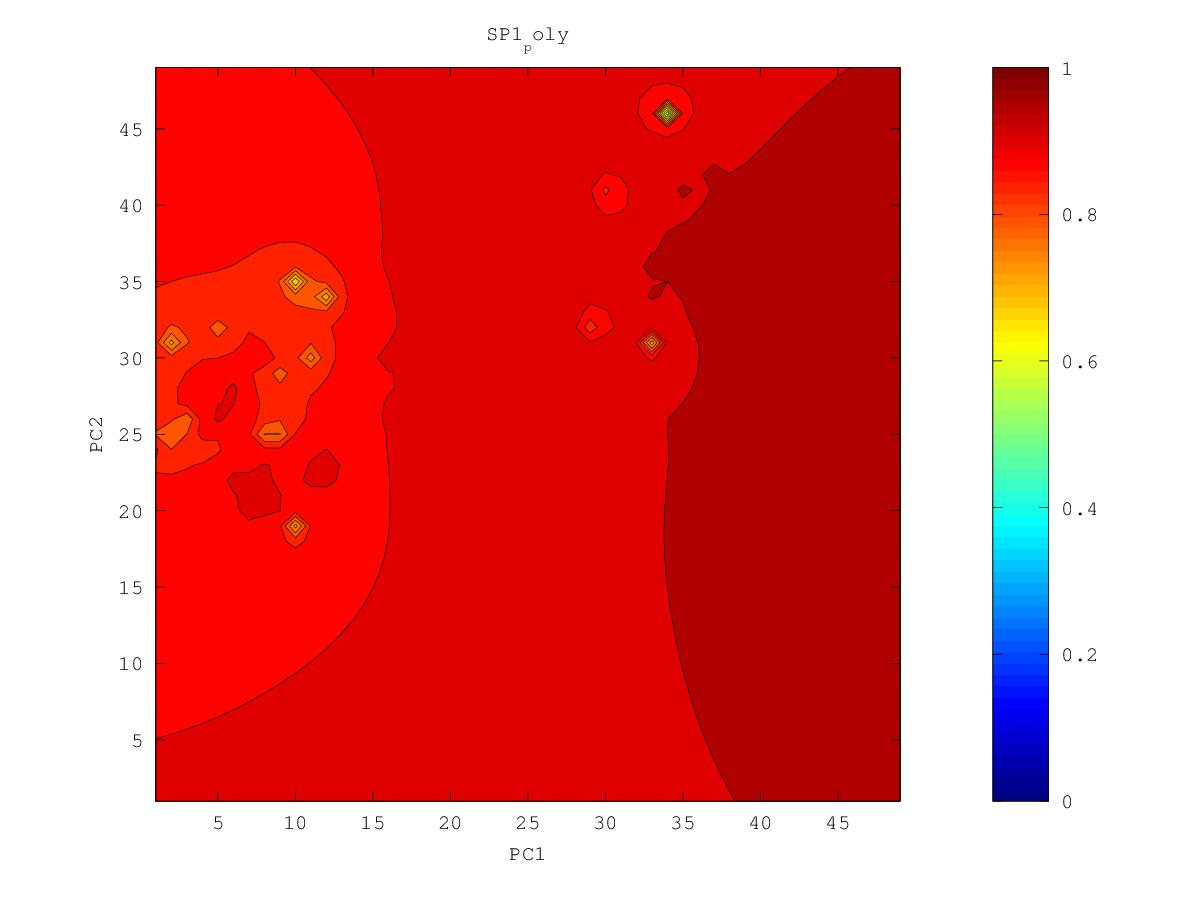

Source data for this figure (header and first rows):
0.952197360639, 0.953333589764, 0.954563796304, 0.955892107726, 0.957320760109, 0.958849018705, 0.960472021368, 0.962180274744, 0.963963049304, 0.96583138447, 0.967861401444, 0.970044152981, 0.971547676193, 0.972015152881, 0.972708734927, 0.973895167741, 0.975838097478, 0.979064574221, 0.978202454735, 0.979076377562, 0.979432784226, 0.980120909344, 0.983885650818, 0.981326384371
0.9517, 0.9529, 0.9542, 0.9556, 0.9571, 0.9588, 0.9606, 0.9625, 0.9645, 0.9666, 0.9691, 0.9734, 0.9788, 0.9734, 0.9731, 0.9739, 0.9759, 0.9801, 0.9781, 0.979, 0.9808, 0.9826, 0.9795, 0.98
0.9511, 0.9523, 0.9536, 0.9551, 0.9568, 0.9586, 0.9606, 0.9629, 0.9654, 0.9678, 0.9698, 0.9733, 0.9805, 0.9741, 0.9735, 0.9739, 0.9754, 0.9802, 0.9836, 0.9787, 0.9793, 0.9783, 0.978, 0.9799
0.9503, 0.9515, 0.9529, 0.9545, 0.9563, 0.9583, 0.9606, 0.9632, 0.9665, 0.9756, 0.9702, 0.9723, 0.9733, 0.9746, 0.975, 0.9738, 0.975, 0.9781, 0.9777, 0.9786, 0.9808, 0.9768, 0.9762, 0.9767
0.9494, 0.9506, 0.9521, 0.9537, 0.9556, 0.9577, 0.9604, 0.964, 0.9668, 0.9691, 0.9702, 0.9741, 0.9722, 0.9746, 0.9739, 0.9735, 0.9744, 0.9754, 0.9759, 0.976, 0.9754, 0.9746, 0.9744, 0.9757
0.9483, 0.9495, 0.951, 0.9526, 0.9545, 0.9568, 0.9597, 0.9646, 0.9671, 0.9732, 0.9697, 0.9708, 0.9714, 0.972, 0.9725, 0.9732, 0.977, 0.9749, 0.9749, 0.975, 0.9735, 0.9726, 0.9724, 0.973
0.947, 0.9482, 0.9496, 0.9513, 0.9532, 0.9554, 0.9581, 0.9612, 0.9645, 0.9677, 0.9693, 0.9755, 0.9719, 0.9732, 0.9729, 0.9736, 0.9738, 0.9732, 0.9739, 0.973, 0.9716, 0.9707, 0.9705, 0.9706
0.9455, 0.9466, 0.948, 0.9496, 0.9515, 0.9537, 0.9561, 0.9589, 0.9625, 0.967, 0.9678, 0.9735, 0.9851, 0.9723, 0.9723, 0.9734, 0.9726, 0.971, 0.9715, 0.9702, 0.9692, 0.9689, 0.9691, 0.9691
0.9437, 0.9447, 0.946, 0.9476, 0.9495, 0.9516, 0.954, 0.9566, 0.9594, 0.9622, 0.9654, 0.9727, 0.9699, 0.9724, 0.9726, 0.9708, 0.9699, 0.9691, 0.9698, 0.9681, 0.9672, 0.9671, 0.9696, 0.9682
0.9415, 0.9424, 0.9436, 0.9452, 0.9471, 0.9493, 0.9517, 0.9542, 0.9567, 0.9593, 0.9621, 0.965, 0.9664, 0.9685, 0.9723, 0.9707, 0.9695, 0.9678, 0.9664, 0.9657, 0.9653, 0.9651, 0.9654, 0.9652
0.939, 0.9396, 0.9406, 0.9422, 0.9443, 0.9467, 0.9493, 0.9519, 0.9542, 0.9566, 0.959, 0.9615, 0.9637, 0.9655, 0.9672, 0.9711, 0.968, 0.9695, 0.9642, 0.9649, 0.9641, 0.9639, 0.9637, 0.9629
0.9359, 0.9359, 0.9367, 0.9385, 0.9411, 0.9439, 0.9472, 0.9503, 0.9522, 0.9541, 0.9564, 0.9594, 0.9667, 0.9673, 0.9656, 0.9724, 0.9693, 0.9628, 0.9608, 0.961, 0.9612, 0.9674, 0.9717, 0.961
0.9322, 0.9311, 0.9309, 0.9336, 0.9391, 0.9408, 0.9452, 0.9607, 0.9506, 0.9518, 0.9539, 0.9566, 0.9595, 0.961, 0.9625, 0.9684, 0.9631, 0.9586, 0.9562, 0.9556, 0.956, 0.9571, 0.9579, 0.9576
0.9279, 0.9244, 0.9208, 0.9223, 0.934, 0.9356, 0.9414, 0.9464, 0.9482, 0.9495, 0.9516, 0.9543, 0.9564, 0.9567, 0.9568, 0.9568, 0.9565, 0.9528, 0.9504, 0.9497, 0.9506, 0.9521, 0.9536, 0.9548
0.9237, 0.9163, 0.9012, 0.8856, 0.9099, 0.9288, 0.9404, 0.9437, 0.9533, 0.9472, 0.9494, 0.9544, 0.9628, 0.9552, 0.9528, 0.951, 0.9484, 0.9452, 0.9433, 0.9417, 0.9443, 0.9474, 0.9503, 0.9577
0.9211, 0.9114, 0.883, 0.5633, 0.8927, 0.925, 0.9387, 0.9395, 0.9426, 0.9437, 0.9459, 0.9515, 0.953, 0.9534, 0.9501, 0.9473, 0.9427, 0.9361, 0.924, 0.9267, 0.937, 0.9431, 0.9469, 0.9497
0.9211, 0.914, 0.9012, 0.8909, 0.908, 0.9297, 0.9332, 0.9332, 0.9378, 0.9411, 0.9404, 0.944, 0.9489, 0.9562, 0.9487, 0.9526, 0.9385, 0.925, 0.7304, 0.9062, 0.932, 0.9417, 0.9449, 0.946
0.9226, 0.9187, 0.9147, 0.9135, 0.9179, 0.9239, 0.926, 0.9249, 0.9248, 0.9273, 0.9328, 0.9384, 0.9431, 0.9451, 0.9446, 0.9418, 0.9385, 0.9255, 0.9109, 0.9227, 0.9334, 0.9422, 0.9435, 0.9437
0.9241, 0.9222, 0.9207, 0.9204, 0.9215, 0.9226, 0.9213, 0.9139, 0.8987, 0.9013, 0.9242, 0.9336, 0.9383, 0.9402, 0.9396, 0.9351, 0.9269, 0.9221, 0.925, 0.9317, 0.9348, 0.938, 0.9404, 0.9417
0.9253, 0.9242, 0.9235, 0.9232, 0.9232, 0.9227, 0.9198, 0.9098, 0.8639, 0.8873, 0.9221, 0.9319, 0.9366, 0.947, 0.9357, 0.9268, 0.9082, 0.8975, 0.925, 0.9297, 0.9338, 0.9371, 0.9392, 0.9405
0.926, 0.9254, 0.9249, 0.9247, 0.9244, 0.9237, 0.9219, 0.9181, 0.9165, 0.9262, 0.9334, 0.9336, 0.9362, 0.9378, 0.9337, 0.9247, 0.8949, 0.848, 0.9156, 0.9286, 0.9343, 0.9378, 0.9396, 0.9401
0.9263, 0.9259, 0.9257, 0.9255, 0.9254, 0.9252, 0.9247, 0.9244, 0.9259, 0.9299, 0.9352, 0.9355, 0.9374, 0.9498, 0.9348, 0.9308, 0.935, 0.9194, 0.9247, 0.9313, 0.9368, 0.9437, 0.943, 0.9409
0.9264, 0.9262, 0.9261, 0.926, 0.9261, 0.9263, 0.9268, 0.928, 0.9303, 0.9329, 0.94, 0.9378, 0.9368, 0.9375, 0.9365, 0.9372, 0.9423, 0.933, 0.9331, 0.935, 0.9381, 0.9419, 0.9454, 0.9413
0.9262, 0.9261, 0.9261, 0.9262, 0.9265, 0.927, 0.9279, 0.93, 0.9369, 0.9362, 0.9361, 0.9364, 0.9364, 0.9372, 0.9381, 0.9423, 0.9415, 0.9381, 0.9462, 0.9389, 0.94, 0.9395, 0.9431, 0.9421
0.9259, 0.9258, 0.9259, 0.9261, 0.9265, 0.9271, 0.9281, 0.9299, 0.9331, 0.9339, 0.934, 0.9351, 0.9368, 0.9392, 0.94, 0.9431, 0.9404, 0.9379, 0.938, 0.939, 0.9398, 0.9381, 0.9389, 0.9382
0.9254, 0.9254, 0.9255, 0.9257, 0.9261, 0.9267, 0.9275, 0.9288, 0.9302, 0.9314, 0.9326, 0.9344, 0.9378, 0.9457, 0.9432, 0.9394, 0.938, 0.937, 0.9363, 0.9361, 0.9364, 0.9376, 0.9368, 0.935
0.9247, 0.9247, 0.9248, 0.925, 0.9254, 0.9259, 0.9266, 0.9275, 0.9286, 0.9298, 0.9312, 0.9333, 0.9371, 0.946, 0.944, 0.9393, 0.9374, 0.9394, 0.936, 0.9343, 0.9344, 0.9386, 0.9358, 0.9325
0.924, 0.9239, 0.924, 0.9242, 0.9244, 0.9249, 0.9255, 0.9262, 0.9271, 0.9283, 0.9296, 0.9314, 0.9339, 0.9371, 0.9404, 0.9413, 0.936, 0.9372, 0.9343, 0.9325, 0.9321, 0.9321, 0.9313, 0.9298
0.9231, 0.923, 0.923, 0.9231, 0.9233, 0.9236, 0.9241, 0.9248, 0.9256, 0.9267, 0.9279, 0.9295, 0.9313, 0.9335, 0.9366, 0.9373, 0.9332, 0.9321, 0.9315, 0.9312, 0.9306, 0.9302, 0.9292, 0.9274
0.9221, 0.922, 0.9219, 0.9219, 0.922, 0.9222, 0.9226, 0.9232, 0.9241, 0.9252, 0.9264, 0.9278, 0.9296, 0.932, 0.9342, 0.9335, 0.9301, 0.9299, 0.9308, 0.9352, 0.9305, 0.932, 0.9299, 0.9251
0.921, 0.9208, 0.9206, 0.9205, 0.9205, 0.9206, 0.9209, 0.9215, 0.9224, 0.924, 0.9256, 0.9266, 0.9293, 0.9339, 0.9348, 0.9284, 0.926, 0.9274, 0.9312, 0.9265, 0.9251, 0.9246, 0.9238, 0.9223
0.9199, 0.9196, 0.9193, 0.9191, 0.9189, 0.9188, 0.919, 0.9194, 0.9205, 0.9239, 0.9325, 0.9251, 0.9307, 0.9308, 0.9423, 0.9245, 0.921, 0.9205, 0.9206, 0.92, 0.9193, 0.919, 0.9192, 0.9197
0.9187, 0.9183, 0.9179, 0.9175, 0.9171, 0.9169, 0.9167, 0.9169, 0.9175, 0.9196, 0.9218, 0.9206, 0.9239, 0.9234, 0.9199, 0.9169, 0.9148, 0.9143, 0.9153, 0.9159, 0.9146, 0.9146, 0.9169, 0.9179
0.9175, 0.9169, 0.9164, 0.9158, 0.9153, 0.9147, 0.9143, 0.9139, 0.9138, 0.9139, 0.914, 0.9141, 0.9168, 0.9153, 0.9111, 0.9094, 0.908, 0.9079, 0.9113, 0.9217, 0.9098, 0.9095, 0.9142, 0.915
0.9162, 0.9156, 0.9149, 0.9141, 0.9133, 0.9125, 0.9117, 0.9108, 0.91, 0.909, 0.9079, 0.9067, 0.9054, 0.9035, 0.9023, 0.9068, 0.9008, 0.9001, 0.9032, 0.9069, 0.9032, 0.9029, 0.9045, 0.906
0.915, 0.9142, 0.9134, 0.9124, 0.9114, 0.9103, 0.9091, 0.9077, 0.9062, 0.9043, 0.9021, 0.8993, 0.896, 0.8922, 0.8895, 0.8919, 0.8889, 0.8902, 0.8937, 0.8998, 0.8947, 0.8953, 0.8974, 0.9
0.9138, 0.9129, 0.9119, 0.9108, 0.9095, 0.9082, 0.9066, 0.9048, 0.9026, 0.8999, 0.8966, 0.8923, 0.8867, 0.8793, 0.8696, 0.8615, 0.8701, 0.8834, 0.8802, 0.8809, 0.8834, 0.8868, 0.8906, 0.8949
0.9126, 0.9116, 0.9105, 0.9092, 0.9078, 0.9062, 0.9043, 0.9021, 0.8994, 0.896, 0.8917, 0.8858, 0.8777, 0.8657, 0.8442, 0.7301, 0.841, 0.868, 0.8622, 0.86, 0.8699, 0.8776, 0.8838, 0.8897
0.9115, 0.9104, 0.9091, 0.9077, 0.9061, 0.9043, 0.9022, 0.8997, 0.8966, 0.8928, 0.8877, 0.8807, 0.87, 0.8525, 0.8271, 0.8142, 0.84, 0.8538, 0.8367, 0.7749, 0.8559, 0.8681, 0.8781, 0.8833
0.9105, 0.9093, 0.9079, 0.9064, 0.9047, 0.9027, 0.9005, 0.8978, 0.8945, 0.8904, 0.885, 0.8776, 0.8658, 0.8418, 0.6805, 0.8181, 0.8476, 0.8558, 0.8581, 0.8459, 0.8509, 0.8577, 0.8548, 0.8529
0.9096, 0.9083, 0.9069, 0.9053, 0.9035, 0.9014, 0.899, 0.8962, 0.8929, 0.8888, 0.8837, 0.8769, 0.8671, 0.8516, 0.8316, 0.8418, 0.8554, 0.8617, 0.8647, 0.8627, 0.8172, 0.8432, 0.8595, 0.8389
0.9087, 0.9074, 0.9059, 0.9043, 0.9024, 0.9003, 0.8979, 0.8952, 0.8919, 0.8881, 0.8834, 0.8778, 0.871, 0.8634, 0.858, 0.8588, 0.8629, 0.8669, 0.873, 0.8945, 0.8534, 0.8588, 0.8671, 0.8538
0.908, 0.9066, 0.9051, 0.9035, 0.9016, 0.8995, 0.8971, 0.8944, 0.8913, 0.8878, 0.8838, 0.8792, 0.8742, 0.8695, 0.8662, 0.8657, 0.8702, 0.868, 0.8826, 0.8832, 0.8792, 0.8845, 0.8873, 0.891
0.9074, 0.906, 0.9045, 0.9028, 0.9009, 0.8989, 0.8966, 0.894, 0.8911, 0.8879, 0.8843, 0.8804, 0.8764, 0.8725, 0.8691, 0.8665, 0.866, 0.8452, 0.8564, 0.8825, 0.8963, 0.9194, 0.9133, 0.8967
0.9069, 0.9055, 0.904, 0.9023, 0.9005, 0.8985, 0.8962, 0.8938, 0.8911, 0.8881, 0.8848, 0.8814, 0.8777, 0.8739, 0.8699, 0.865, 0.8552, 0.8161, 0.8438, 0.8726, 0.8867, 0.8986, 0.9108, 0.9195
0.9064, 0.9051, 0.9036, 0.9019, 0.9002, 0.8982, 0.8961, 0.8937, 0.8912, 0.8884, 0.8854, 0.8822, 0.8787, 0.8749, 0.8705, 0.8648, 0.8571, 0.8501, 0.8555, 0.8719, 0.8799, 0.8871, 0.893, 0.8867
0.9061, 0.9047, 0.9033, 0.9017, 0.9, 0.8981, 0.8961, 0.8939, 0.8915, 0.8889, 0.8861, 0.883, 0.8797, 0.8759, 0.8713, 0.8653, 0.8563, 0.8406, 0.8305, 0.8668, 0.8734, 0.8769, 0.8825, 0.804
0.9058, 0.9045, 0.9031, 0.9016, 0.8999, 0.8981, 0.8962, 0.8941, 0.8919, 0.8895, 0.8868, 0.884, 0.8808, 0.8772, 0.8727, 0.8666, 0.8564, 0.8288, 0.7422, 0.8492, 0.8664, 0.8701, 0.8654, 0.8408
0.9057, 0.9044, 0.903, 0.9015, 0.9, 0.8983, 0.8964, 0.8945, 0.8924, 0.8901, 0.8877, 0.8851, 0.8821, 0.8788, 0.8748, 0.8696, 0.8623, 0.8517, 0.8468, 0.8576, 0.8658, 0.8678, 0.8638, 0.8523
